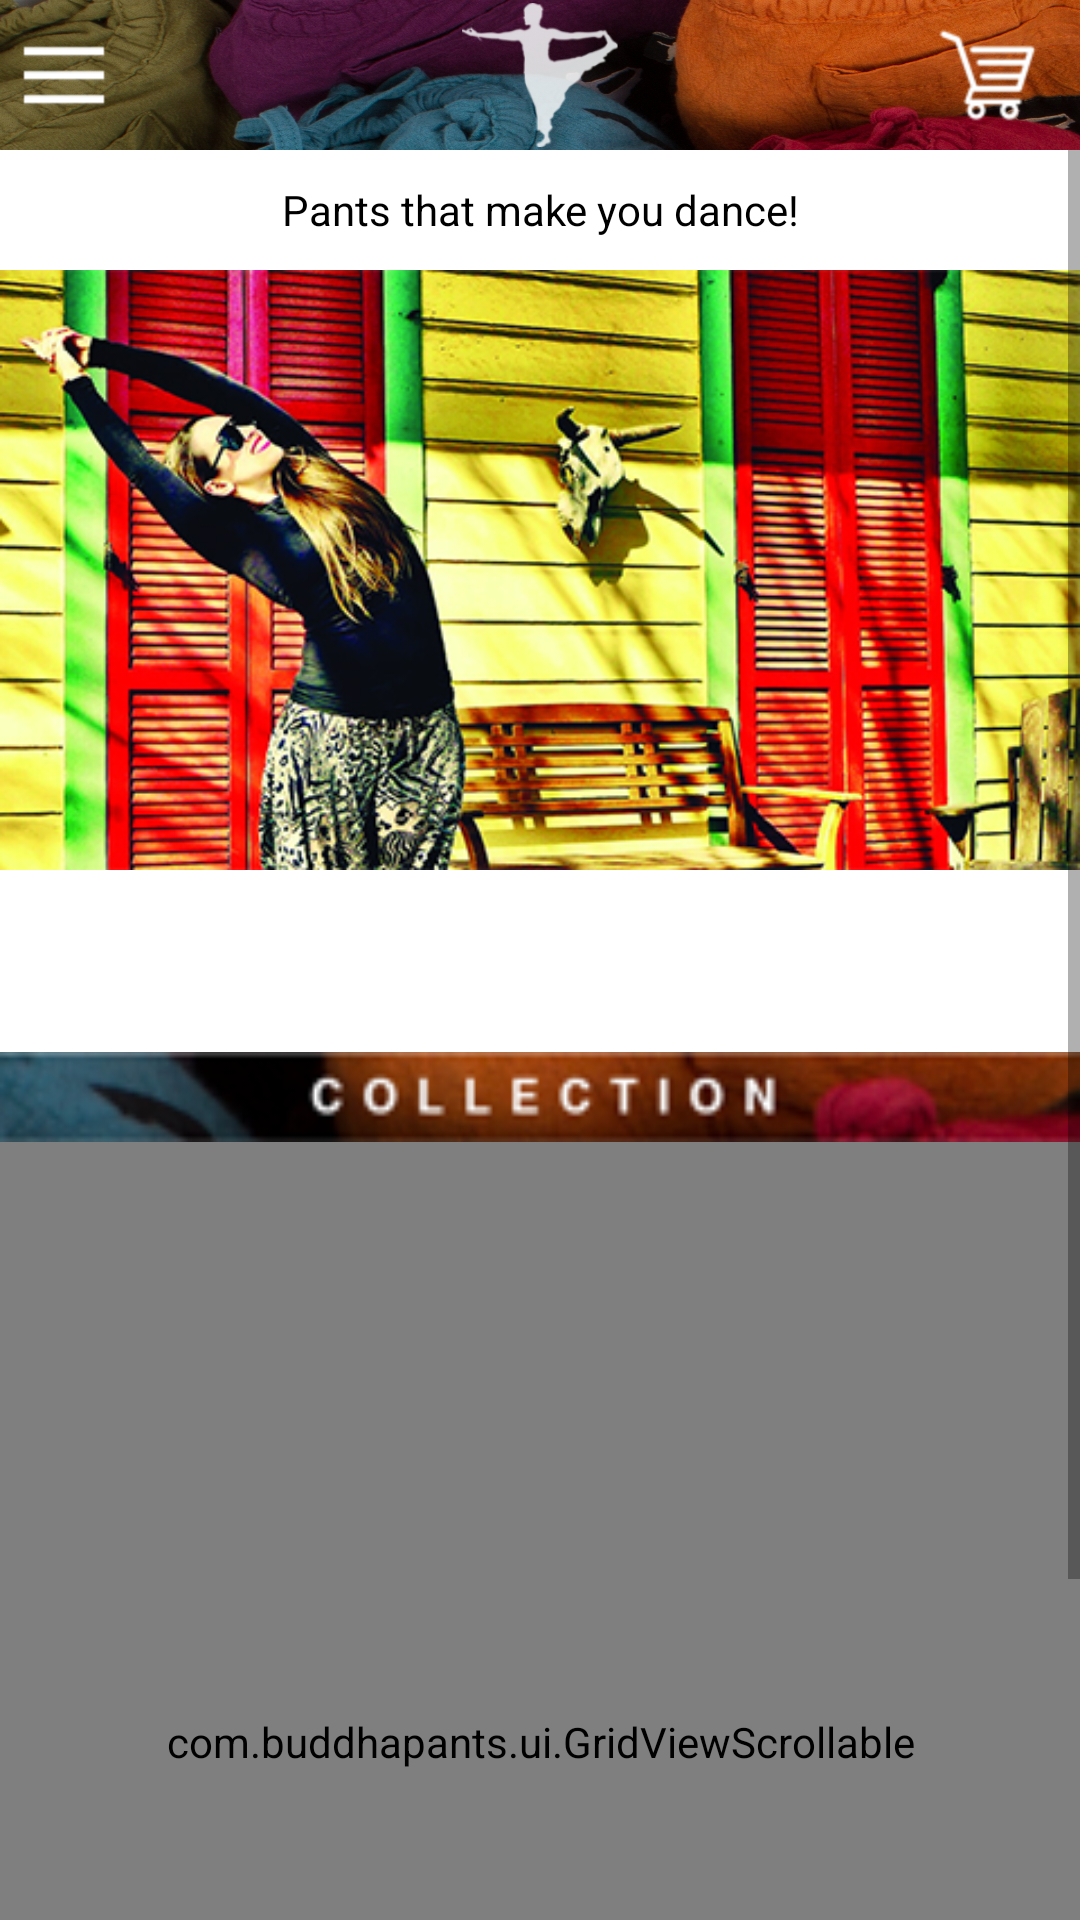

Write the Android layout XML for this screen, with the resource values it uses.
<!-- AndroidManifest.xml: application theme AppTheme -->
<!-- res/layout/activity_homepage.xml -->
<?xml version="1.0" encoding="utf-8"?>
<RelativeLayout xmlns:android="http://schemas.android.com/apk/res/android"
    android:layout_width="match_parent"
    android:layout_height="match_parent" >

    <RelativeLayout
        android:id="@+id/relative_header"
        android:layout_width="match_parent"
        android:layout_height="50dp"
        android:background="@drawable/bg_header_" >

        <ImageButton
            android:id="@+id/btn_addTo_cart"
            android:layout_width="wrap_content"
            android:layout_height="wrap_content"
            android:layout_alignParentRight="true"
            android:layout_centerVertical="true"
            android:layout_marginRight="10dp"
            android:background="@android:color/transparent"
            android:src="@drawable/ic_addcart" />

        <ImageView
            android:id="@+id/img_logo"
            android:layout_width="wrap_content"
            android:layout_height="wrap_content"
            android:layout_centerInParent="true"
            android:layout_marginBottom="2dp"
            android:background="@android:color/transparent"
            android:src="@drawable/img_logo" />

        <ImageButton
            android:id="@+id/btn_navigation_drawer"
            android:layout_width="wrap_content"
            android:layout_height="wrap_content"
            android:layout_alignParentLeft="true"
            android:layout_centerVertical="true"
            android:background="@android:color/transparent"
            android:src="@drawable/ic_nav_drawer" />
    </RelativeLayout>

    <ScrollView
        android:layout_width="match_parent"
        android:layout_height="match_parent"
        android:layout_below="@+id/relative_header" >

        <RelativeLayout
            android:layout_width="match_parent"
            android:layout_height="wrap_content"
            android:background="@android:color/white" >

            <TextView
                android:id="@+id/txt_title"
                android:layout_width="match_parent"
                android:layout_height="40dp"
                android:gravity="center"
                android:padding="5dp"
                android:text="@string/text_header"
                android:textColor="@android:color/black"
                android:textSize="14sp" />

            <ImageView
                android:id="@+id/img_sample"
                android:layout_width="match_parent"
                android:layout_height="200dp"
                android:layout_below="@+id/txt_title"
                android:background="@android:color/transparent"
                android:scaleType="fitXY"
                android:src="@drawable/img_sample_" />

            <TextView
                android:id="@+id/txt_about"
                android:layout_width="match_parent"
                android:layout_height="wrap_content"
                android:layout_below="@+id/img_sample"
                android:gravity="left"
                android:paddingLeft="5dp"
                android:paddingRight="5dp"
                android:paddingTop="5dp"
                android:text=""
                android:textColor="@android:color/black"
                android:textSize="16sp" />

            <TextView
                android:id="@+id/txt_quote"
                android:layout_width="match_parent"
                android:layout_height="wrap_content"
                android:layout_below="@+id/txt_about"
                android:layout_marginTop="5dp"
                android:paddingLeft="5dp"
                android:paddingRight="5dp"
                android:text=""
                android:textColor="@android:color/black"
                android:textSize="14sp"
                android:textStyle="italic" />

            <ImageView
                android:id="@+id/imgCollection"
                android:layout_width="match_parent"
                android:layout_height="30dp"
                android:layout_below="@+id/txt_quote"
                android:layout_marginTop="10dp"
                android:background="@android:color/transparent"
                android:scaleType="fitXY"
                android:src="@drawable/img_collection" />

            <com.buddhapants.ui.GridViewScrollable
                android:id="@+id/gridviewfeatured"
                android:layout_width="match_parent"
                android:layout_height="400dp"
                android:layout_below="@+id/imgCollection"
                android:columnWidth="100dp"
                android:gravity="center"
                android:horizontalSpacing="2dp"
                android:numColumns="2"
                android:scrollbars="none"
                android:stretchMode="columnWidth" >
            </com.buddhapants.ui.GridViewScrollable>
        </RelativeLayout>
    </ScrollView>

</RelativeLayout>
<!-- resources referenced by this layout -->
<resources>
  <!-- drawable bg_header_: png bitmap (drawable-hdpi, 324063 bytes) -->
  <!-- drawable ic_addcart: png bitmap (drawable-hdpi, 1350 bytes) -->
  <!-- drawable ic_nav_drawer: png bitmap (drawable-hdpi, 14646 bytes) -->
  <!-- drawable img_collection: png bitmap (drawable-hdpi, 28669 bytes) -->
  <!-- drawable img_logo: png bitmap (drawable-hdpi, 5357 bytes) -->
  <!-- drawable img_sample_: png bitmap (drawable-hdpi, 330301 bytes) -->
  <string name="text_header">Pants that make you dance!</string>
  <style name="AppTheme" parent="AppBaseTheme">
  
          
          <item name="windowActionBar">false</item>
          <item name="android:windowNoTitle">true</item>
      </style>
  <style name="AppBaseTheme" parent="Theme.AppCompat.Light">
          
      </style>
</resources>
